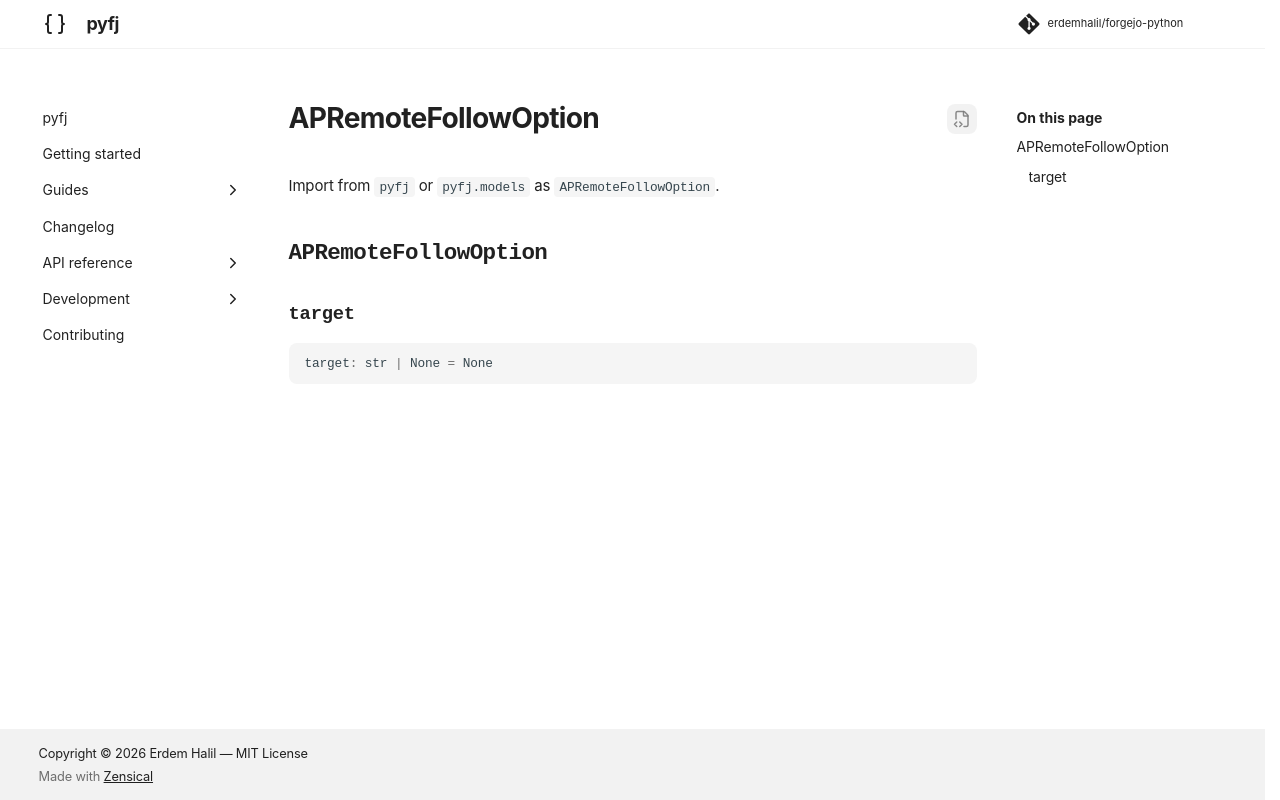

repository: erdemhalil/forgejo-python · page: 0.1/reference/models/ap_remote_follow_option/index.html · generator: mkdocs

---
title: "APRemoteFollowOption"
description: "!!! abstract \"Usage Documentation\""
---

# APRemoteFollowOption

Import from `pyfj` or `pyfj.models` as `APRemoteFollowOption`.

::: pyfj._generated.models.ap_remote_follow_option.APRemoteFollowOption
